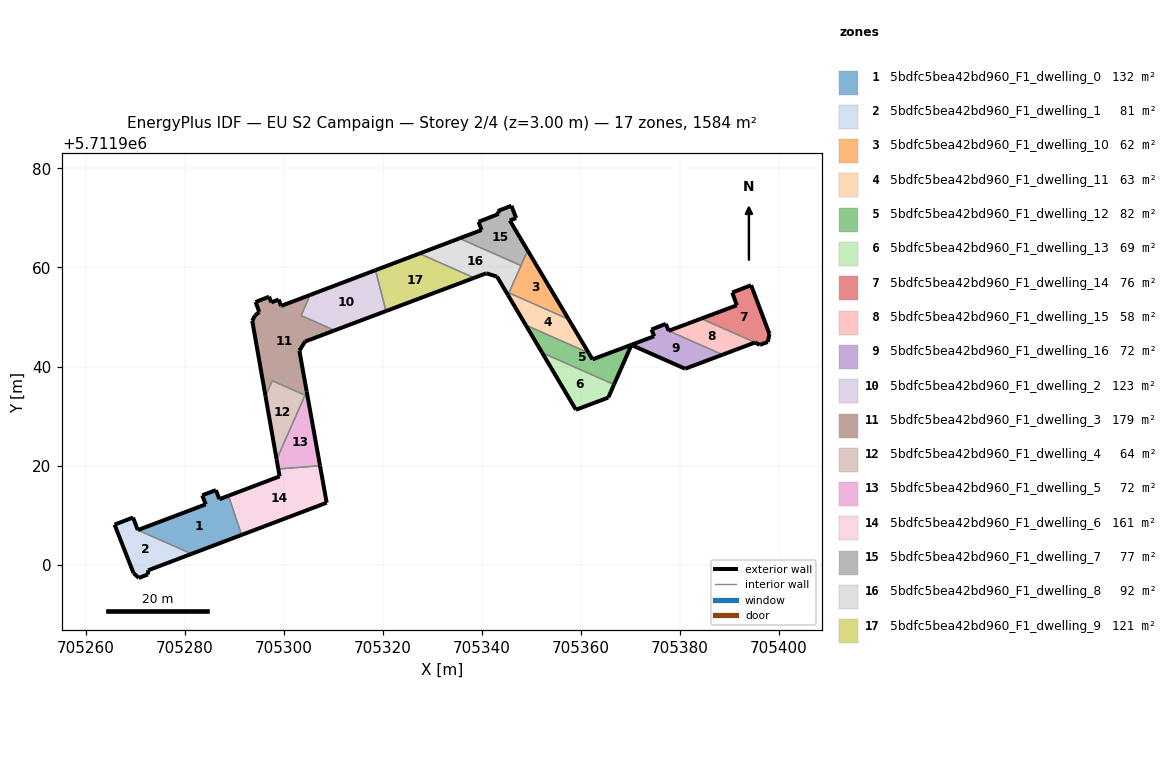
=== STOREY PLAN SPEC (per zone: floor XY polygon, exterior-wall plan segments, windows/doors) ===
zone 1: 5bdfc5bea42bd960_F1_dwelling_0  (132.5 m²)
  floor: (705291.53, 5711905.99) (705288.88, 5711913.90) (705287.05, 5711913.21) (705286.34, 5711915.04) (705283.58, 5711913.99) (705284.28, 5711912.16) (705270.56, 5711906.97) (705281.44, 5711902.17)
  exterior wall: (705291.53, 5711905.99) – (705281.44, 5711902.17)  [10.8 m]
  exterior wall: (705270.56, 5711906.97) – (705284.28, 5711912.16)  [14.7 m]
  exterior wall: (705284.28, 5711912.16) – (705283.58, 5711913.99)  [2.0 m]
  exterior wall: (705283.58, 5711913.99) – (705286.34, 5711915.04)  [2.9 m]
  exterior wall: (705286.34, 5711915.04) – (705287.05, 5711913.21)  [2.0 m]
  exterior wall: (705287.05, 5711913.21) – (705288.88, 5711913.90)  [2.0 m]
  interior walls: 2
zone 2: 5bdfc5bea42bd960_F1_dwelling_1  (80.5 m²)
  floor: (705281.44, 5711902.17) (705270.56, 5711906.97) (705269.60, 5711909.50) (705265.87, 5711908.06) (705269.70, 5711898.28) (705270.77, 5711897.30) (705272.61, 5711898.01) (705272.64, 5711898.84)
  exterior wall: (705281.44, 5711902.17) – (705272.64, 5711898.84)  [9.4 m]
  exterior wall: (705272.64, 5711898.84) – (705272.61, 5711898.01)  [0.8 m]
  exterior wall: (705272.61, 5711898.01) – (705270.77, 5711897.30)  [2.0 m]
  exterior wall: (705270.77, 5711897.30) – (705269.70, 5711898.28)  [1.5 m]
  exterior wall: (705269.70, 5711898.28) – (705265.87, 5711908.06)  [10.5 m]
  exterior wall: (705265.87, 5711908.06) – (705269.60, 5711909.50)  [4.0 m]
  exterior wall: (705269.60, 5711909.50) – (705270.56, 5711906.97)  [2.7 m]
  interior walls: 1
zone 3: 5bdfc5bea42bd960_F1_dwelling_10  (61.7 m²)
  floor: (705357.57, 5711949.55) (705349.31, 5711963.44) (705345.52, 5711954.87)
  exterior wall: (705349.31, 5711963.44) – (705357.57, 5711949.55)  [16.2 m]
  interior walls: 3
zone 4: 5bdfc5bea42bd960_F1_dwelling_11  (63.3 m²)
  floor: (705361.61, 5711942.76) (705357.57, 5711949.55) (705345.52, 5711954.87) (705345.33, 5711954.43) (705348.92, 5711948.37)
  exterior wall: (705348.92, 5711948.37) – (705345.33, 5711954.43)  [7.1 m]
  exterior wall: (705357.57, 5711949.55) – (705361.61, 5711942.76)  [7.9 m]
  interior walls: 3
zone 5: 5bdfc5bea42bd960_F1_dwelling_12  (81.7 m²)
  floor: (705366.75, 5711936.37) (705370.27, 5711944.34) (705370.30, 5711944.41) (705362.39, 5711941.45) (705361.61, 5711942.76) (705348.92, 5711948.37) (705352.23, 5711942.78)
  exterior wall: (705361.61, 5711942.76) – (705362.39, 5711941.45)  [1.5 m]
  exterior wall: (705362.39, 5711941.45) – (705370.30, 5711944.41)  [8.4 m]
  exterior wall: (705370.27, 5711944.34) – (705366.75, 5711936.37)  [8.7 m]
  exterior wall: (705352.23, 5711942.78) – (705348.92, 5711948.37)  [6.5 m]
  interior walls: 3
zone 6: 5bdfc5bea42bd960_F1_dwelling_13  (68.9 m²)
  floor: (705365.57, 5711933.71) (705366.75, 5711936.37) (705352.23, 5711942.78) (705359.05, 5711931.26)
  exterior wall: (705366.75, 5711936.37) – (705365.57, 5711933.71)  [2.9 m]
  exterior wall: (705365.57, 5711933.71) – (705359.05, 5711931.26)  [7.0 m]
  exterior wall: (705359.05, 5711931.26) – (705352.23, 5711942.78)  [13.4 m]
  interior walls: 1
zone 7: 5bdfc5bea42bd960_F1_dwelling_14  (76.1 m²)
  floor: (705397.80, 5711944.96) (705398.14, 5711946.59) (705394.44, 5711956.42) (705390.62, 5711954.95) (705391.55, 5711952.37) (705384.35, 5711949.67) (705395.24, 5711944.86) (705396.19, 5711944.36) (705396.29, 5711944.40)
  exterior wall: (705398.14, 5711946.59) – (705397.80, 5711944.96)  [1.7 m]
  exterior wall: (705397.80, 5711944.96) – (705396.29, 5711944.40)  [1.6 m]
  exterior wall: (705396.29, 5711944.40) – (705396.19, 5711944.36)  [0.1 m]
  exterior wall: (705396.19, 5711944.36) – (705395.24, 5711944.86)  [1.1 m]
  exterior wall: (705384.35, 5711949.67) – (705391.55, 5711952.37)  [7.7 m]
  exterior wall: (705391.55, 5711952.37) – (705390.62, 5711954.95)  [2.7 m]
  exterior wall: (705390.62, 5711954.95) – (705394.44, 5711956.42)  [4.1 m]
  exterior wall: (705394.44, 5711956.42) – (705398.14, 5711946.59)  [10.5 m]
  interior walls: 1
zone 8: 5bdfc5bea42bd960_F1_dwelling_15  (58.4 m²)
  floor: (705395.24, 5711944.86) (705384.35, 5711949.67) (705377.78, 5711947.21) (705388.68, 5711942.39)
  exterior wall: (705377.78, 5711947.21) – (705384.35, 5711949.67)  [7.0 m]
  exterior wall: (705395.24, 5711944.86) – (705388.68, 5711942.39)  [7.0 m]
  interior walls: 2
zone 9: 5bdfc5bea42bd960_F1_dwelling_16  (72.1 m²)
  floor: (705388.68, 5711942.39) (705377.78, 5711947.21) (705377.21, 5711948.62) (705374.32, 5711947.47) (705374.86, 5711946.12) (705370.30, 5711944.41) (705370.27, 5711944.34) (705381.11, 5711939.55)
  exterior wall: (705381.11, 5711939.55) – (705370.27, 5711944.34)  [11.9 m]
  exterior wall: (705370.30, 5711944.41) – (705374.86, 5711946.12)  [4.9 m]
  exterior wall: (705374.86, 5711946.12) – (705374.32, 5711947.47)  [1.5 m]
  exterior wall: (705374.32, 5711947.47) – (705377.21, 5711948.62)  [3.1 m]
  exterior wall: (705377.21, 5711948.62) – (705377.78, 5711947.21)  [1.5 m]
  exterior wall: (705388.68, 5711942.39) – (705381.11, 5711939.55)  [8.1 m]
  interior walls: 2
zone 10: 5bdfc5bea42bd960_F1_dwelling_2  (123.4 m²)
  floor: (705320.69, 5711951.20) (705318.57, 5711959.46) (705305.39, 5711954.46) (705303.54, 5711950.29) (705310.16, 5711947.37) (705310.09, 5711947.21)
  exterior wall: (705320.69, 5711951.20) – (705310.09, 5711947.21)  [11.3 m]
  exterior wall: (705305.39, 5711954.46) – (705318.57, 5711959.46)  [14.1 m]
  interior walls: 4
zone 11: 5bdfc5bea42bd960_F1_dwelling_3  (179.1 m²)
  floor: (705304.67, 5711934.96) (705303.19, 5711943.20) (705304.36, 5711945.05) (705310.09, 5711947.21) (705310.16, 5711947.37) (705303.54, 5711950.29) (705305.39, 5711954.46) (705299.49, 5711952.23) (705299.02, 5711953.52) (705297.52, 5711952.95) (705297.08, 5711954.10) (705294.36, 5711953.02) (705295.10, 5711951.03) (705294.24, 5711950.30) (705293.68, 5711949.23) (705296.35, 5711934.01) (705297.73, 5711937.13) (705304.34, 5711934.21)
  exterior wall: (705294.36, 5711953.02) – (705297.08, 5711954.10)  [2.9 m]
  exterior wall: (705297.08, 5711954.10) – (705297.52, 5711952.95)  [1.2 m]
  exterior wall: (705297.52, 5711952.95) – (705299.02, 5711953.52)  [1.6 m]
  exterior wall: (705299.02, 5711953.52) – (705299.49, 5711952.23)  [1.4 m]
  exterior wall: (705299.49, 5711952.23) – (705305.39, 5711954.46)  [6.3 m]
  exterior wall: (705310.09, 5711947.21) – (705304.36, 5711945.05)  [6.1 m]
  exterior wall: (705304.36, 5711945.05) – (705303.19, 5711943.20)  [2.2 m]
  exterior wall: (705303.19, 5711943.20) – (705304.67, 5711934.96)  [8.4 m]
  exterior wall: (705296.35, 5711934.01) – (705293.68, 5711949.23)  [15.5 m]
  exterior wall: (705293.68, 5711949.23) – (705294.24, 5711950.30)  [1.2 m]
  exterior wall: (705294.24, 5711950.30) – (705295.10, 5711951.03)  [1.1 m]
  exterior wall: (705295.10, 5711951.03) – (705294.36, 5711953.02)  [2.1 m]
  interior walls: 6
zone 12: 5bdfc5bea42bd960_F1_dwelling_4  (63.6 m²)
  floor: (705298.60, 5711921.21) (705304.34, 5711934.21) (705297.73, 5711937.13) (705296.35, 5711934.01)
  exterior wall: (705298.60, 5711921.21) – (705296.35, 5711934.01)  [13.0 m]
  interior walls: 3
zone 13: 5bdfc5bea42bd960_F1_dwelling_5  (72.2 m²)
  floor: (705307.37, 5711919.96) (705304.67, 5711934.96) (705298.60, 5711921.21) (705298.94, 5711919.30)
  exterior wall: (705304.67, 5711934.96) – (705307.37, 5711919.96)  [15.2 m]
  exterior wall: (705298.94, 5711919.30) – (705298.60, 5711921.21)  [1.9 m]
  interior walls: 3
zone 14: 5bdfc5bea42bd960_F1_dwelling_6  (160.9 m²)
  floor: (705308.71, 5711912.49) (705307.37, 5711919.96) (705298.94, 5711919.30) (705299.20, 5711917.81) (705288.88, 5711913.90) (705291.53, 5711905.99)
  exterior wall: (705307.37, 5711919.96) – (705308.71, 5711912.49)  [7.6 m]
  exterior wall: (705308.71, 5711912.49) – (705291.53, 5711905.99)  [18.4 m]
  exterior wall: (705288.88, 5711913.90) – (705299.20, 5711917.81)  [11.0 m]
  exterior wall: (705299.20, 5711917.81) – (705298.94, 5711919.30)  [1.5 m]
  interior walls: 2
zone 15: 5bdfc5bea42bd960_F1_dwelling_7  (76.6 m²)
  floor: (705347.96, 5711960.39) (705349.31, 5711963.44) (705345.70, 5711969.50) (705346.98, 5711969.96) (705346.03, 5711972.47) (705343.26, 5711971.41) (705343.47, 5711970.84) (705339.39, 5711969.22) (705340.01, 5711967.58) (705335.53, 5711965.88)
  exterior wall: (705343.26, 5711971.41) – (705346.03, 5711972.47)  [3.0 m]
  exterior wall: (705346.03, 5711972.47) – (705346.98, 5711969.96)  [2.7 m]
  exterior wall: (705346.98, 5711969.96) – (705345.70, 5711969.50)  [1.4 m]
  exterior wall: (705345.70, 5711969.50) – (705349.31, 5711963.44)  [7.1 m]
  exterior wall: (705335.53, 5711965.88) – (705340.01, 5711967.58)  [4.8 m]
  exterior wall: (705340.01, 5711967.58) – (705339.39, 5711969.22)  [1.8 m]
  exterior wall: (705339.39, 5711969.22) – (705343.47, 5711970.84)  [4.4 m]
  exterior wall: (705343.47, 5711970.84) – (705343.26, 5711971.41)  [0.6 m]
  interior walls: 2
zone 16: 5bdfc5bea42bd960_F1_dwelling_8  (92.4 m²)
  floor: (705345.33, 5711954.43) (705347.96, 5711960.39) (705335.53, 5711965.88) (705327.42, 5711962.81) (705338.51, 5711957.91) (705340.94, 5711958.83) (705343.13, 5711958.15)
  exterior wall: (705327.42, 5711962.81) – (705335.53, 5711965.88)  [8.7 m]
  exterior wall: (705345.33, 5711954.43) – (705343.13, 5711958.15)  [4.3 m]
  exterior wall: (705343.13, 5711958.15) – (705340.94, 5711958.83)  [2.3 m]
  exterior wall: (705340.94, 5711958.83) – (705338.51, 5711957.91)  [2.6 m]
  interior walls: 4
zone 17: 5bdfc5bea42bd960_F1_dwelling_9  (120.9 m²)
  floor: (705338.51, 5711957.91) (705327.42, 5711962.81) (705318.57, 5711959.46) (705320.69, 5711951.20)
  exterior wall: (705338.51, 5711957.91) – (705320.69, 5711951.20)  [19.0 m]
  exterior wall: (705318.57, 5711959.46) – (705327.42, 5711962.81)  [9.5 m]
  interior walls: 2

=== DERIVED (storey summary) ===
Building: EU S2 Campaign
Storey: 2 of 4  (floor level z = 3.00 m)
Storey gross floor area: 1584.5 m²
Zones on this storey: 17
  - 5bdfc5bea42bd960_F1_dwelling_0: floor 132.5 m²; exterior wall 34.3 m (102.9 m²); WWR 0.0%
  - 5bdfc5bea42bd960_F1_dwelling_1: floor 80.5 m²; exterior wall 30.9 m (92.6 m²); WWR 0.0%
  - 5bdfc5bea42bd960_F1_dwelling_10: floor 61.7 m²; exterior wall 16.2 m (48.5 m²); WWR 0.0%
  - 5bdfc5bea42bd960_F1_dwelling_11: floor 63.3 m²; exterior wall 15.0 m (44.9 m²); WWR 0.0%
  - 5bdfc5bea42bd960_F1_dwelling_12: floor 81.7 m²; exterior wall 25.2 m (75.6 m²); WWR 0.0%
  - 5bdfc5bea42bd960_F1_dwelling_13: floor 68.9 m²; exterior wall 23.2 m (69.7 m²); WWR 0.0%
  - 5bdfc5bea42bd960_F1_dwelling_14: floor 76.1 m²; exterior wall 29.5 m (88.4 m²); WWR 0.0%
  - 5bdfc5bea42bd960_F1_dwelling_15: floor 58.4 m²; exterior wall 14.0 m (42.1 m²); WWR 0.0%
  - 5bdfc5bea42bd960_F1_dwelling_16: floor 72.1 m²; exterior wall 30.9 m (92.7 m²); WWR 0.0%
  - 5bdfc5bea42bd960_F1_dwelling_2: floor 123.4 m²; exterior wall 25.4 m (76.3 m²); WWR 0.0%
  - 5bdfc5bea42bd960_F1_dwelling_3: floor 179.1 m²; exterior wall 50.0 m (150.1 m²); WWR 0.0%
  - 5bdfc5bea42bd960_F1_dwelling_4: floor 63.6 m²; exterior wall 13.0 m (39.0 m²); WWR 0.0%
  - 5bdfc5bea42bd960_F1_dwelling_5: floor 72.2 m²; exterior wall 17.2 m (51.5 m²); WWR 0.0%
  - 5bdfc5bea42bd960_F1_dwelling_6: floor 160.9 m²; exterior wall 38.5 m (115.5 m²); WWR 0.0%
  - 5bdfc5bea42bd960_F1_dwelling_7: floor 76.6 m²; exterior wall 25.6 m (76.8 m²); WWR 0.0%
  - 5bdfc5bea42bd960_F1_dwelling_8: floor 92.4 m²; exterior wall 17.9 m (53.6 m²); WWR 0.0%
  - 5bdfc5bea42bd960_F1_dwelling_9: floor 120.9 m²; exterior wall 28.5 m (85.5 m²); WWR 0.0%
Zone adjacency (shared interzone walls):
  - 5bdfc5bea42bd960_F1_dwelling_0 ↔ 5bdfc5bea42bd960_F1_dwelling_1
  - 5bdfc5bea42bd960_F1_dwelling_0 ↔ 5bdfc5bea42bd960_F1_dwelling_6
  - 5bdfc5bea42bd960_F1_dwelling_10 ↔ 5bdfc5bea42bd960_F1_dwelling_11
  - 5bdfc5bea42bd960_F1_dwelling_10 ↔ 5bdfc5bea42bd960_F1_dwelling_7
  - 5bdfc5bea42bd960_F1_dwelling_10 ↔ 5bdfc5bea42bd960_F1_dwelling_8
  - 5bdfc5bea42bd960_F1_dwelling_11 ↔ 5bdfc5bea42bd960_F1_dwelling_12
  - 5bdfc5bea42bd960_F1_dwelling_11 ↔ 5bdfc5bea42bd960_F1_dwelling_8
  - 5bdfc5bea42bd960_F1_dwelling_12 ↔ 5bdfc5bea42bd960_F1_dwelling_13
  - 5bdfc5bea42bd960_F1_dwelling_12 ↔ 5bdfc5bea42bd960_F1_dwelling_16
  - 5bdfc5bea42bd960_F1_dwelling_14 ↔ 5bdfc5bea42bd960_F1_dwelling_15
  - 5bdfc5bea42bd960_F1_dwelling_15 ↔ 5bdfc5bea42bd960_F1_dwelling_16
  - 5bdfc5bea42bd960_F1_dwelling_2 ↔ 5bdfc5bea42bd960_F1_dwelling_3
  - 5bdfc5bea42bd960_F1_dwelling_2 ↔ 5bdfc5bea42bd960_F1_dwelling_9
  - 5bdfc5bea42bd960_F1_dwelling_3 ↔ 5bdfc5bea42bd960_F1_dwelling_4
  - 5bdfc5bea42bd960_F1_dwelling_3 ↔ 5bdfc5bea42bd960_F1_dwelling_5
  - 5bdfc5bea42bd960_F1_dwelling_4 ↔ 5bdfc5bea42bd960_F1_dwelling_5
  - 5bdfc5bea42bd960_F1_dwelling_5 ↔ 5bdfc5bea42bd960_F1_dwelling_6
  - 5bdfc5bea42bd960_F1_dwelling_7 ↔ 5bdfc5bea42bd960_F1_dwelling_8
  - 5bdfc5bea42bd960_F1_dwelling_8 ↔ 5bdfc5bea42bd960_F1_dwelling_9